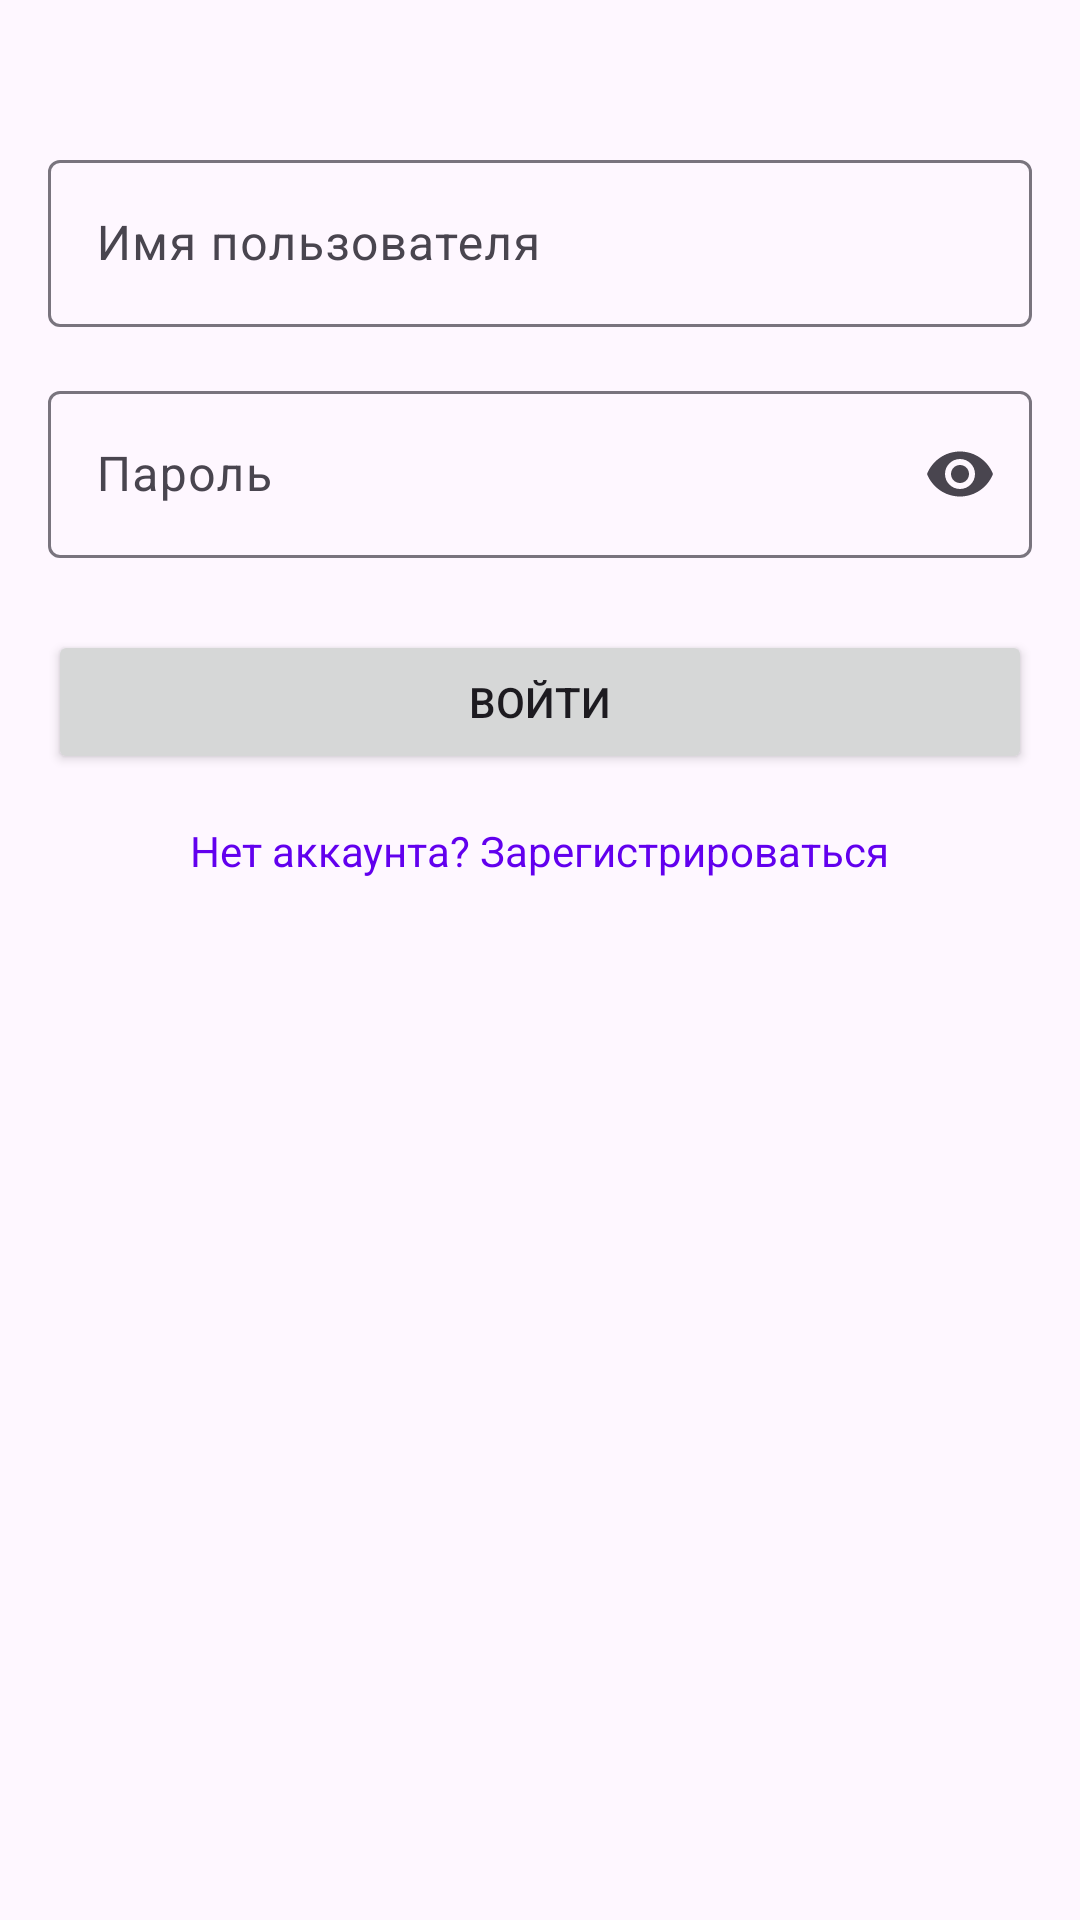

Write the Android layout XML for this screen, with the resource values it uses.
<!-- AndroidManifest.xml: application theme Theme.DKCinema -->
<!-- res/layout/activity_login.xml -->
<?xml version="1.0" encoding="utf-8"?>
<LinearLayout xmlns:android="http://schemas.android.com/apk/res/android"
    xmlns:app="http://schemas.android.com/apk/res-auto"
    android:layout_width="match_parent"
    android:layout_height="match_parent"
    android:orientation="vertical"
    android:padding="16dp">

    <com.google.android.material.textfield.TextInputLayout
        android:layout_width="match_parent"
        android:layout_height="wrap_content"
        android:layout_marginTop="32dp"
        app:endIconMode="clear_text">

        <com.google.android.material.textfield.TextInputEditText
            android:id="@+id/editTextUsername"
            android:layout_width="match_parent"
            android:layout_height="wrap_content"
            android:hint="Имя пользователя"
            android:inputType="text" />
    </com.google.android.material.textfield.TextInputLayout>

    <com.google.android.material.textfield.TextInputLayout
        android:layout_width="match_parent"
        android:layout_height="wrap_content"
        android:layout_marginTop="16dp"
        app:endIconMode="password_toggle">

        <com.google.android.material.textfield.TextInputEditText
            android:id="@+id/editTextPassword"
            android:layout_width="match_parent"
            android:layout_height="wrap_content"
            android:hint="Пароль"
            android:inputType="textPassword" />
    </com.google.android.material.textfield.TextInputLayout>

    <Button
        android:id="@+id/buttonLogin"
        android:layout_width="match_parent"
        android:layout_height="wrap_content"
        android:layout_marginTop="24dp"
        android:text="Войти" />

    <TextView
        android:id="@+id/textViewRegister"
        android:layout_width="wrap_content"
        android:layout_height="wrap_content"
        android:layout_gravity="center_horizontal"
        android:layout_marginTop="16dp"
        android:text="Нет аккаунта? Зарегистрироваться"
        android:textColor="@color/design_default_color_primary" />
</LinearLayout>
<!-- resources referenced by this layout -->
<resources>
  <style name="Theme.DKCinema" parent="Base.Theme.DKCinema" />
  <style name="Base.Theme.DKCinema" parent="Theme.Material3.DayNight.NoActionBar">
          
          
      </style>
</resources>
